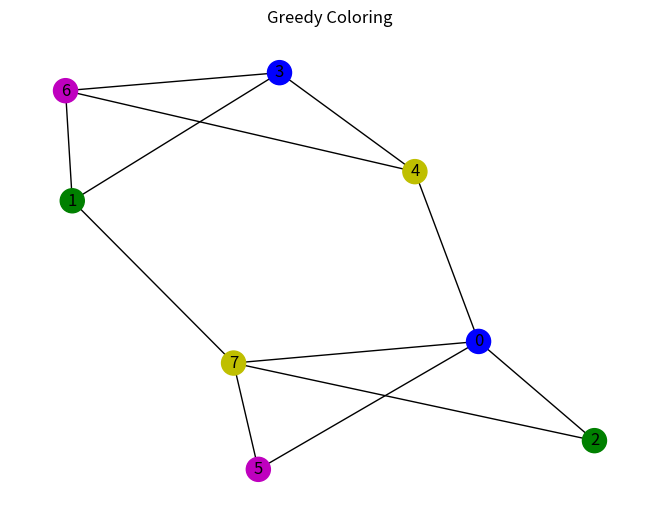
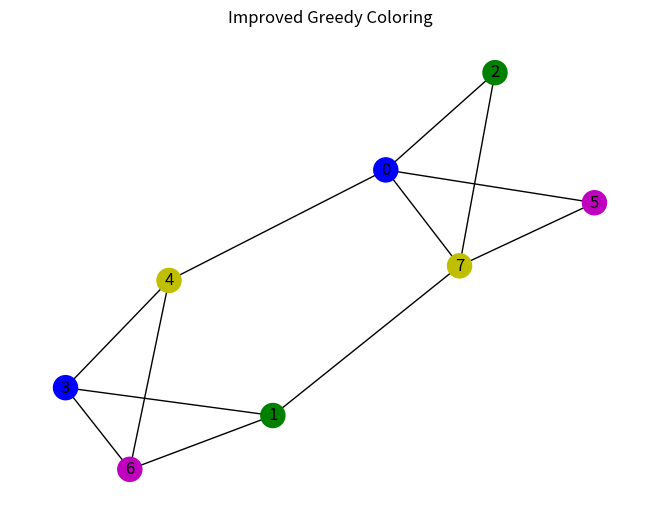

These charts were generated, in order, by the following Python code:
""" 
Implémentation de méthodes pour appliquer des colorations propres à des graphes avec nos 
contraintes supplémentaires.
-
Implementation of graph coloring methods taking into account our specific constraints.
-
Auteurs / Authors: Matthieu SPEISMANN, Théo GUELLA et Guillaume TRAN-RUESCHE
"""

# Modules: 
import matplotlib.pyplot as plt
import networkx as nx

# Variables globales / Global variables:
# Celles-ci sont utile pour tester ici / Useful for tests here 
# Dans le fichier principal, elle sont obtenues à partir des données / In the main file, the are deducted from data.

availability_courses: list[list[int]] = [
            [1, 0, 1, 0, 1],
            [0, 1, 0, 1, 0],
            [1, 1, 1, 1, 1],
            [1, 0, 0, 0, 1],
            [0, 1, 0, 1, 0],
            [1, 1, 0, 0, 1],
            [0, 0, 0, 1, 1],
            [1, 0, 0, 1, 1]]
"""Matrice binaire représentant les disponibilité des cours grâce à celles des profs. 
-
    Binary matrix representing the disponibility of a course from the teacher's disponibility.
-
    list[list[int]]: Cours indicées en lignes et créneaux indicées en lignes / Courses indexed in ligns and time in columns.
"""


number_rooms: int = 2
"""Entier représentant le nombre de classe disponible dans l'école.
-
Integer representing the amount of rooms available.
-
Le nombre de cours ayant lieu sur un même créneau ne peut alors pas être supérieur à ce nombre.
In consequences, the number of courses taking place at the same time cannot bea bove that number."""


colors: list[str] = ['b','g','r','y','m','c','k','w']
""" Cette liste permet d'obtenir une couleur (représentée par une chaine de caractères) à partir de son index

    This list allows to get a color (represented by a string) thanks to its index.
"""


colors_dict: dict[str, int] = {}
""" Ce dictionnaire permet d'obtenir l'indice d'une couleur à partir de sa chaine de caractère.

    This dictionnary allows to get the index of a color thanks to its string. 
 """
# Construction du dictionnaire / Construction of the dictionnary:
for i in range(len(colors)):
    colors_dict[colors[i]] = i


def normalisation(graph):
    """ Fonction pour normaliser le graphe aux fonctions qu'on utilise.
    -
    Function to normalise the graph for the functions we are using.
    - 
    Modifie le graph en place pour que les nodes soit triés dans son encodage / Modify the graph in place in order to sort the nodes.     

    Args:
        graph (Graph): Graphe à normaliser / Graph to normalize. 
    """

    nodes = list(graph.nodes)
    edges = list(graph.edges)
    for node in list(graph.nodes()):
        graph.remove_node(node)
    sorted_nodes = sorted(nodes)
    for node in sorted_nodes:
        graph.add_node(node)
    for (node1, node2) in edges:
        graph.add_edge(node1, node2)


def trivial_coloring(graph) -> list[str]:
    """ Propose une coloration triviale.
    -
    Get a trivial coloration.
    -
    A chaque noeud est associée une couleur différente / To each node is associated a different color

    Args:
        - graph (Graph): Graphe non orienté [Networkx] / Unoriented graph [Networkx]

    Returns:
        - list[str]: Liste des couleurs pour chaque noeuds./ List of the color for each node. 
    """

    node_colors: list[str] = []
    for node in graph.nodes():
        for index in range(len(colors)):
            # Vérification que la couleur est différente de toutes les autres:
            # Verification that the color is different form the others:
            if colors[index] not in node_colors:
                # Vérification que le prof est disponible:
                # Verification that the teacher is available:
                try:
                    if availability_courses[node][index] == 1:
                        node_colors.append(colors[index])
                        break
                # Si l'erreur a lieu, cela signifie qu'il n'y a pas assez de couleur (et donc de créneaux) pour avoir une solution acceptable.
                # If the error take place, it means that there is not enough colors (and so of times) to have an acceptable solution. 
                except IndexError:
                    raise ValueError("No available solution with this method.")
    return node_colors

def number_courses_color(color: str, node_colors: list[str]) -> int:
    """Récupère le nombre de cours qui ont déjà cette couleur.
    -
    Get the number of courses which are already on the input color
    -

    Args:
        - color (str): Chaine de caractère qui représente la couleur : string that represents the color. 
        - node_colors (list[str]): Liste des noeuds de couleur actuel / Liste of the node colors at this time.

    Returns:
        - int: Nombre de cours ayant déjà cette couleur / Number of courses which have already this input color.  
    """
    res = 0
    for elem in node_colors:
        if elem == color:
            res += 1
    return res


def greedy_coloring(graph) -> list[str]:
    """Algoritme glouton de coloration d'un graphe
    -
    Graph coloration greedy algorithm
    - 
    En parcourant tous les sommets successivement et attribuer à un sommet la plus petite couleur possible parmi celles déjà utilisées
    (différente de celles de ses voisins s'ils sont déjà colorés) à ce sommet, ou bien une nouvelle couleur si toutes les couleurs 
    sont utilisées par les voisins.
    
    By using every nodes successively and attributing for a node the tinier color possible which is different for all its neighbors
    to its node or a new color if they are all already used by its neighbors.

    Args:
        graph (Graph): Graphe non orienté [Networkx]

    Returns:
        list[str]: Liste des couleurs pour chaque noeuds.
    """

    node_colors: list[str] = []
    # Parcours de tous les sommets du graphes / Browsing all nodes of the graph:
    for sommet in graph.nodes():
        neighbors = list(graph.neighbors(sommet)) # Voisins de ce sommets / Neighbors of the node:
        neighbors_colors = [] 
        # Parcours des voisins du sommet/ Browsing the neighbors:
        for neighbor in neighbors:
            try:
                # Ajouter la couleurs du voisins dans une liste/ Adding the color of the neighbor to a list: 
                neighbors_colors.append(node_colors[neighbor])
            except IndexError:
                pass # Si la couleur n'est pas encore attribuée, ignorer / If not allready attibuted, pass:
        for color in colors:
            # Si la couleurs n'est pas parmi les voisins / If the color is not in the neighbors: 
            if color not in neighbors_colors:
                index = colors_dict[color]
                # Vérification de la diponibilité du prof / Teacher availability verification: 
                try:
                    if availability_courses[sommet][index] == 1:
                        # Vérification de la condition sur le nombre de salles de classe / Number of rooms availability verification:
                        if number_courses_color(color, node_colors) < number_rooms:
                            node_colors.append(colors[index])
                            break
                # Si l'erreur a lieu, cela signifie qu'il n'y a pas assez de couleur (et donc de créneaux) pour avoir une solution acceptable.
                # If the error take place, it means that there is not enough colors (and so times) to construct an available solution:
                except IndexError:
                    raise ValueError("No available solution with this method.")
    return node_colors

def degree_order(graph):
    """ Retourne les nœuds triés par ordre décroissant de degré
    - 
    Returns the nodes sorted by decreasing degree:

    Args:
        graph (Graphe): Graphe Networkx / Graph Networkx

    Returns:
        list[int]: Liste des sommets triées par degeré décroissan / List of the nodes ordered by decreasing degree.
    """

    return sorted(graph.nodes(), key=lambda x: graph.degree[x], reverse=True)

def improved_greedy_coloring(graph) -> list[str]:
    """Algoritme glouton de coloration d'un graphe
    -
    Similaire à l'algorithme glouton, mais les noeuds sont cette fois parcourus par ordre décroissant de leur arité.

    Args:
        graph (Graph): Graphe non orienté [Networkx]

    Returns:
        list[str]: Liste des couleurs pour chaque noeuds.
    """

    node_colors: list[str] = []
    nodes = degree_order(graph)
    # Parcours de tous les sommets du graphes / Browsing all nodes of the graph:
    for sommet in graph.nodes():
        neighbors = list(graph.neighbors(sommet)) # Voisins de ce sommets / Neighbors of the node:
        neighbors_colors = [] 
        # Parcours des voisins du sommet/ Browsing the neighbors:
        for neighbor in neighbors:
            try:
                # Ajouter la couleurs du voisins dans une liste/ Adding the color of the neighbor to a list: 
                neighbors_colors.append(node_colors[neighbor])
            except IndexError:
                pass # Si la couleur n'est pas encore attribuée, ignorer / If not allready attibuted, pass:
        for color in colors:
            # Si la couleurs n'est pas parmi les voisins / If the color is not in the neighbors: 
            if color not in neighbors_colors:
                index = colors_dict[color]
                # Vérification de la diponibilité du prof / Teacher availability verification: 
                try:
                    if availability_courses[sommet][index] == 1:
                        # Vérification de la condition sur le nombre de salles de classe / Number of rooms availability verification:
                        if number_courses_color(color, node_colors) < number_rooms:
                            node_colors.append(colors[index])
                            break
                # Si l'erreur a lieu, cela signifie qu'il n'y a pas assez de couleur (et donc de créneaux) pour avoir une solution acceptable.
                # If the error take place, it means that there is not enough colors (and so times) to construct an available solution:
                except IndexError:
                    raise ValueError("No available solution with this method.")
    return node_colors


if "__main__" == __name__:

    # Tests:
    
    import random as rd

    # edges aléatoire:
    n = len(availability_courses) - 1
    
    rd_edges = []
    for i in range(15):
        a = rd.randint(0,n)
        b = rd.randint(0,n)
        while a == b:
            b = rd.randint(0,n)
        rd_edges.append((a,b))

    # edges précisé:
    edges = [(0,1), (0,2), (0,4), (1,3), (1,5), (3,6), (5,6), (2, 4), (4,3)]

    # Graphe et application
    G = nx.Graph(rd_edges)

    normalisation(G)
    
    node_colors1 = greedy_coloring(G)
    node_colors2 = improved_greedy_coloring(G)

    plt.figure(1)
    nx.draw(G, node_color = node_colors1, with_labels = True)
    plt.title("Greedy Coloring")
    
    plt.figure(2)
    nx.draw(G, node_color = node_colors2, with_labels = True)
    plt.title("Improved Greedy Coloring")
    
    plt.show()
